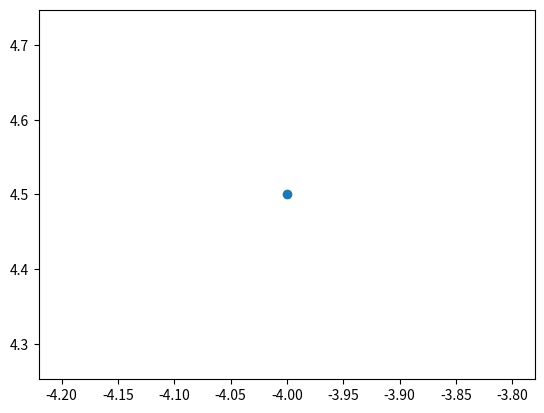

Python code for this plot:
import numpy as np
import matplotlib.pyplot as plt

def visualize_solutions(A, b):
  """
  Visualizes the solutions to the linear system Ax = b.

  Args:
    A: The coefficient matrix.
    b: The right-hand side vector.

  Returns:
    A plot of the solutions.
  """

  x = np.linalg.solve(A, b)
  plt.plot(x[0], x[1], 'o')
  plt.show()

if __name__ == "__main__":
  A = np.array([[1, 2], [3, 4]])
  b = np.array([5, 6])
  visualize_solutions(A, b)
